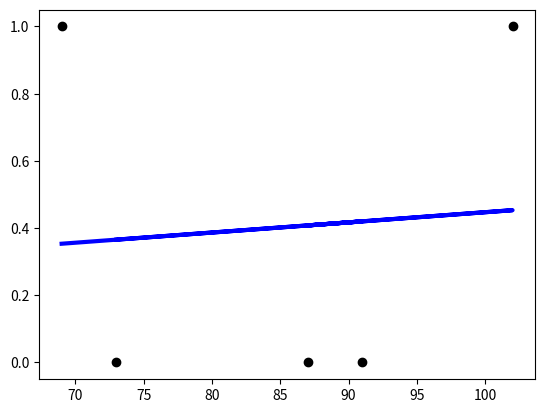

Recreate this plot in Python.
import numpy as np
import matplotlib.pyplot as plt

class LinearModel(object):

    def __init__(self, eta=0.1, n_iter=50):
        self.eta = eta
        self.n_iter = n_iter

    """
    Approximate a target value $Y$ as a linear function of X:
    $$\hat Y = \hat \beta_0 + \sum_{j=1}^{p} X_j \hat \beta_j$$
    where $p$ is the number of features, and the term $\hat \beta$
    is then intercept, also known as the bias. For convenience we
    include the constant variable 1 in $X$ which is a vector of inputs
    $X^T = \left( X_1, X_2, \ldots, X_p \right)$, include $\hat \beta_0$
    in the vector of coefficients $\hat \beta$, and then write the linear
    model in vector form as an inner product $$\hat Y = X^T \hat \beta $$
    """

    def fit(self, X, y):
        X = np.insert(X, 0, 1, axis=1) ## Insert the constant variable 1
        B = np.ones(X.shape[1]) ## Initialize vector beta

        print('B: %s' %(B))
        print('RSS(B): %s' %(self.rss(X, y, B)))

        B = self.unq_solution(X, y)
        print('B_update: %s' %(B))
        print('RSS(B_update): %s' %(self.rss(X, y, B)))

        return(B)

    """
    Least squares to fit the liear model to a set of training data. In this
    approach, we pick the coefficients $\beta $ to minimize the residual sum of
    squares
    $$ RSS \left( \beta \right) = \sum_{i=1}^{N} \left( y_i - x_i^T \beta \right) ^ 2 $$

    $RSS\left( \beta \right)$ is a quadratic function of the parameters, and hence
    its minimum always exists, but may not be unique.
    """
    def rss(self, X, y, B):
        RSS = (y - X.dot(B)).dot(np.transpose(y - X.dot(B)))
        return(RSS)

    def unq_solution(self, X, y):
        XT_X = np.transpose(X).dot(X)
        XT_X_det = np.linalg.det(XT_X) ## If point product between X transpose and X is nonsingular, the inverse of the resulting matrix can be computed

        if XT_X_det != 0: ## Verify if matrix is nonsingular
            XT_X_inv = np.linalg.inv(XT_X)
            XT_y = np.transpose(X).dot(y)
            B = XT_X_inv.dot(XT_y)
        else:
            print('Matrix is singular.')

        return(B)

if __name__ == "__main__":

    X = np.array([[73],
                 [91],
                 [87],
                 [102],
                 [69]], dtype = 'float32') ## N x p matrix, N <- instances, p <- attributes

    y = np.array([0, 0, 0, 1, 1], dtype = 'float32') ## N-vector of the outputs in the training set

    print('X: %s' %(X))
    print('y: %s' %(y))

    print('\nComputing coefficients beta: ')
    B = LinearModel().fit(X, y)
    print('\nB: %s' %(B))

    ## Predictions
    print('\nPredicted outputs: ')
    y_hat = B[0] + B[1] * X
    print('y_hat: %s' %(y_hat))

    plt.scatter(X, y,  color='black')
    plt.plot(X, y_hat, color='blue', linewidth=3)
    plt.show()
